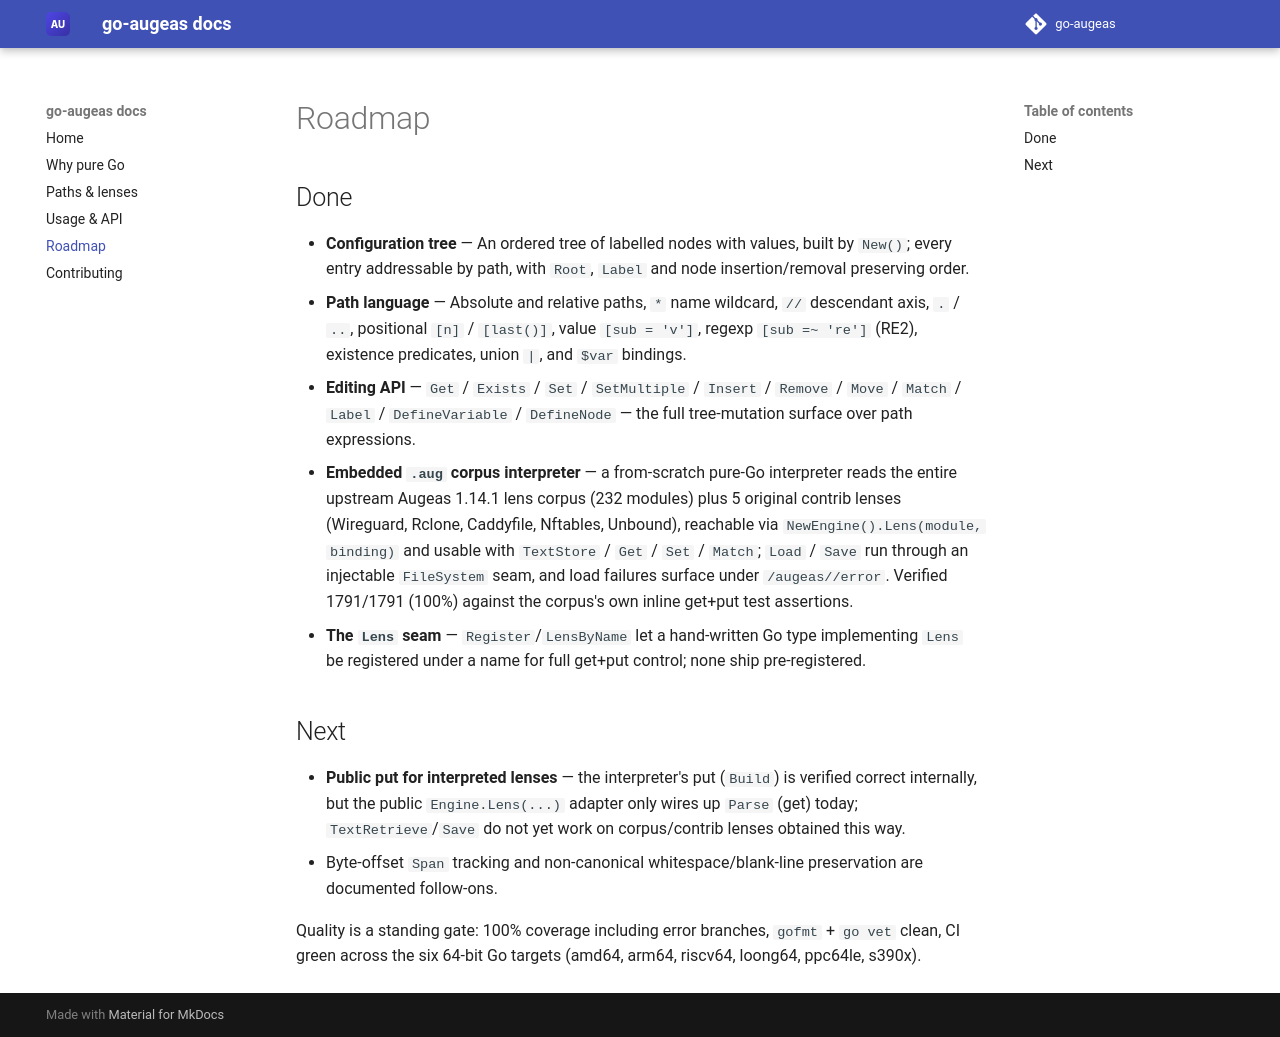

repository: go-augeas/docs · page: 0.1/roadmap/index.html · generator: mkdocs

# Roadmap

## Done

- **Configuration tree** — An ordered tree of labelled nodes with values, built by `New()`; every entry addressable by path, with `Root`, `Label` and node insertion/removal preserving order.
- **Path language** — Absolute and relative paths, `*` name wildcard, `//` descendant axis, `.` / `..`, positional `[n]` / `[last()]`, value `[sub = 'v']`, regexp `[sub =~ 're']` (RE2), existence predicates, union `|`, and `$var` bindings.
- **Editing API** — `Get` / `Exists` / `Set` / `SetMultiple` / `Insert` / `Remove` / `Move` / `Match` / `Label` / `DefineVariable` / `DefineNode` — the full tree-mutation surface over path expressions.
- **Embedded `.aug` corpus interpreter** — a from-scratch pure-Go interpreter reads the entire upstream Augeas 1.14.1 lens corpus (232 modules) plus 5 original contrib lenses (Wireguard, Rclone, Caddyfile, Nftables, Unbound), reachable via `NewEngine().Lens(module, binding)` and usable with `TextStore` / `Get` / `Set` / `Match`; `Load` / `Save` run through an injectable `FileSystem` seam, and load failures surface under `/augeas//error`. Verified 1791/1791 (100%) against the corpus's own inline get+put test assertions.
- **The `Lens` seam** — `Register`/`LensByName` let a hand-written Go type implementing `Lens` be registered under a name for full get+put control; none ship pre-registered.

## Next

- **Public put for interpreted lenses** — the interpreter's put (`Build`) is verified correct internally, but the public `Engine.Lens(...)` adapter only wires up `Parse` (get) today; `TextRetrieve`/`Save` do not yet work on corpus/contrib lenses obtained this way.
- Byte-offset `Span` tracking and non-canonical whitespace/blank-line preservation are documented follow-ons.

Quality is a standing gate: 100% coverage including error branches, `gofmt` + `go vet` clean, CI green across the six 64-bit Go targets (amd64, arm64, riscv64, loong64, ppc64le, s390x).
